The GitHub repository EnzoN7/Image-classification-Database contains a labelled image folder "hybrid-database" with 10 categories: apples, bananas, coconuts, grapes, lemons, limes, mangos, oranges, pineapples, tomatoes. Examples follow, each with its label.

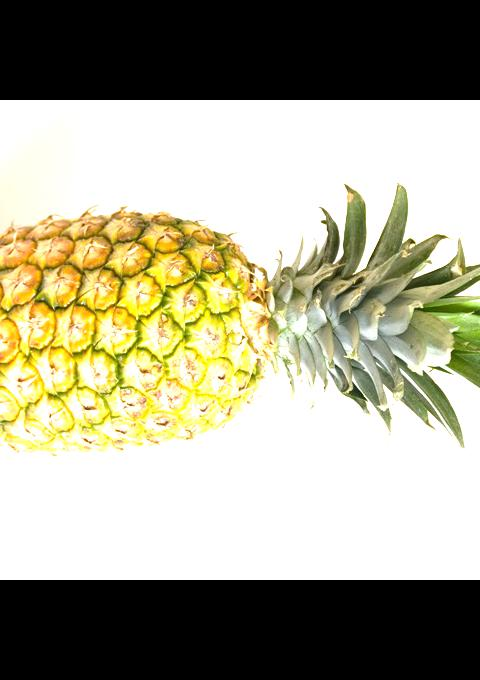
Label: pineapples

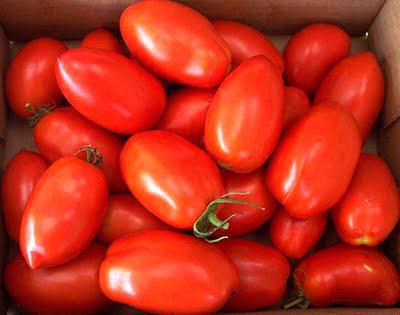
Label: tomatoes

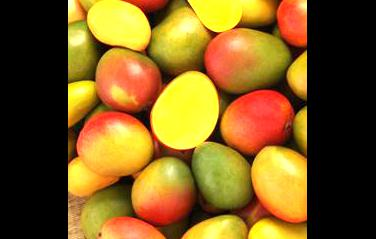
Label: mangos

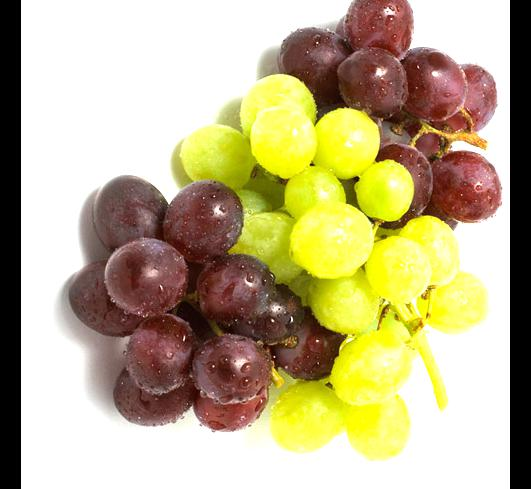
Label: grapes

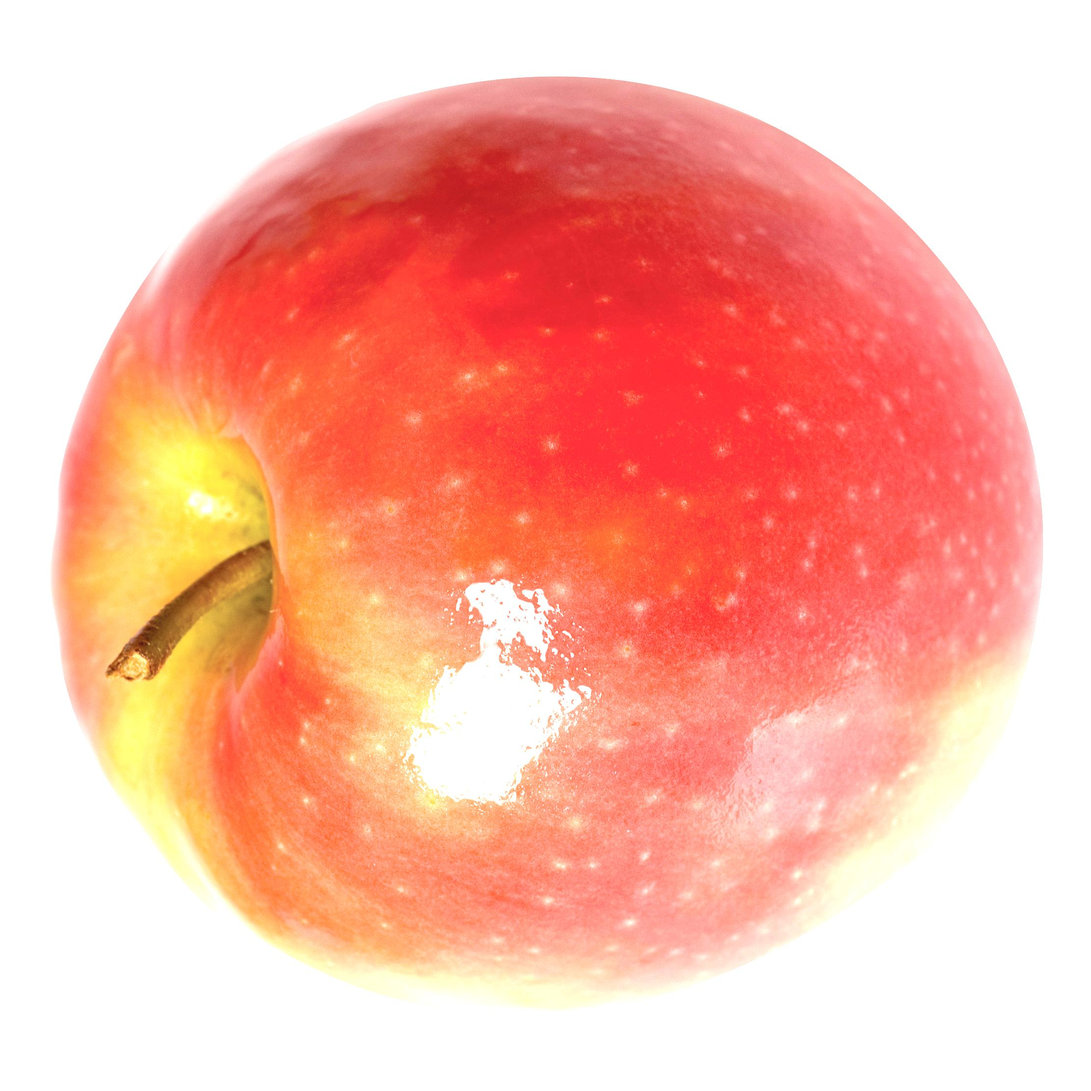
Label: apples

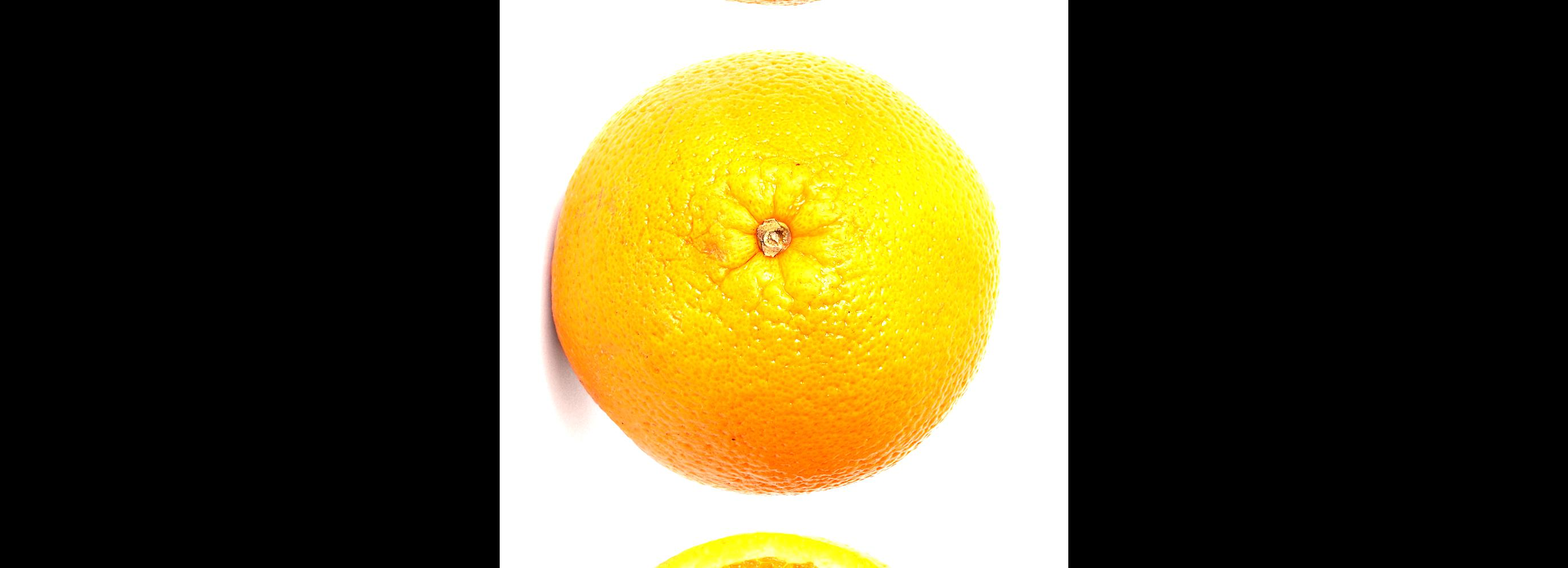
Label: oranges
